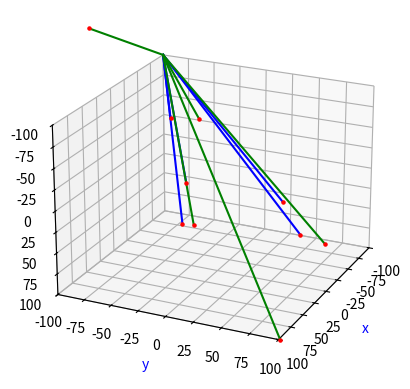

This figure's Python source:
# [redacted]

import matplotlib.pyplot as plt
import numpy as np
import random

if __name__ == '__main__':
    # initial settings for graph1
    graph = plt.figure()
    axes = plt.axes(projection = '3d')
    farView = -100
    closeView = 100
    axes.set_xlim([closeView, farView])
    axes.set_ylim([closeView, farView])
    axes.set_zlim([closeView, farView])
    axes.set_xlabel('x', color='blue')
    axes.set_ylabel('y', color='blue')
    axes.set_zlabel('z', color='blue')

    # defining origin
    origin = [farView, farView, farView]

    # randomly selecting n initial points in 3D
    amount = 5
    lowLimit = int(farView * 0.8)
    highLimit = int(closeView * 0.8)
    randomX = random.sample(range(lowLimit, highLimit), amount)
    randomY = random.sample(range(lowLimit, highLimit), amount)
    randomZ = random.sample(range(lowLimit, highLimit), amount)
    originalPoints = []
    for i in range(0, amount):
        originalPoints.append([randomX[i], randomY[i], randomZ[i]])
        axes.plot([origin[0], randomX[i]], [origin[1], randomY[i]], [origin[2], randomZ[i]], c = 'b')
        axes.scatter(originalPoints[i][0], originalPoints[i][1], originalPoints[i][2], c='r', s=amount)

    # creating a transformation matrix that includes rotation & translation
    parameters = []
    for i in range(0, 6):
        parameters.append(random.random())
    #matrix = [parameters[0], (-1 * parameters[1]), parameters[2], parameters[3], parameters[4], (-1 * parameters[5]), 0, 0, 1]
    matrix = [0, 1, 2, 1, 0, 3, 0, 0, 1]
    matrix = np.reshape(matrix, (3, 3))
    newPoints = []
    for i in range(0, amount):
        newP = np.dot(matrix, originalPoints[i])
        newPoints.append([newP[0], newP[1], newP[2]])
        axes.plot([origin[0], newP[0]], [origin[1], newP[1]], [origin[2], newP[2]], c='g')
        axes.scatter(newP[0], newP[1], newP[2], c='r', s=amount)

    # showing graph
    axes.view_init(elev=22, azim=-155, roll=0)
    plt.show()

    # find inverse matrix
    inverseM = np.linalg.inv(matrix)
    finalPoints = []
    for i in range(0, amount):
        newP = np.dot(inverseM, newPoints[i])
        finalPoints.append([newP[0], newP[1], newP[2]])

    # reshaping the data into matrices form and printing results
    originalPoints = np.reshape(np.array(originalPoints), (amount, 3))
    newPoints = np.reshape(np.array(newPoints), (amount, 3))
    finalPoints = np.reshape(np.array(finalPoints), (amount, 3))

    print("the original points:")
    print(originalPoints)
    print("the new points after multiplying the transformation matrix")
    print(newPoints)
    print("the final points after multiplying the inverse transformation matrix")
    print(finalPoints)





